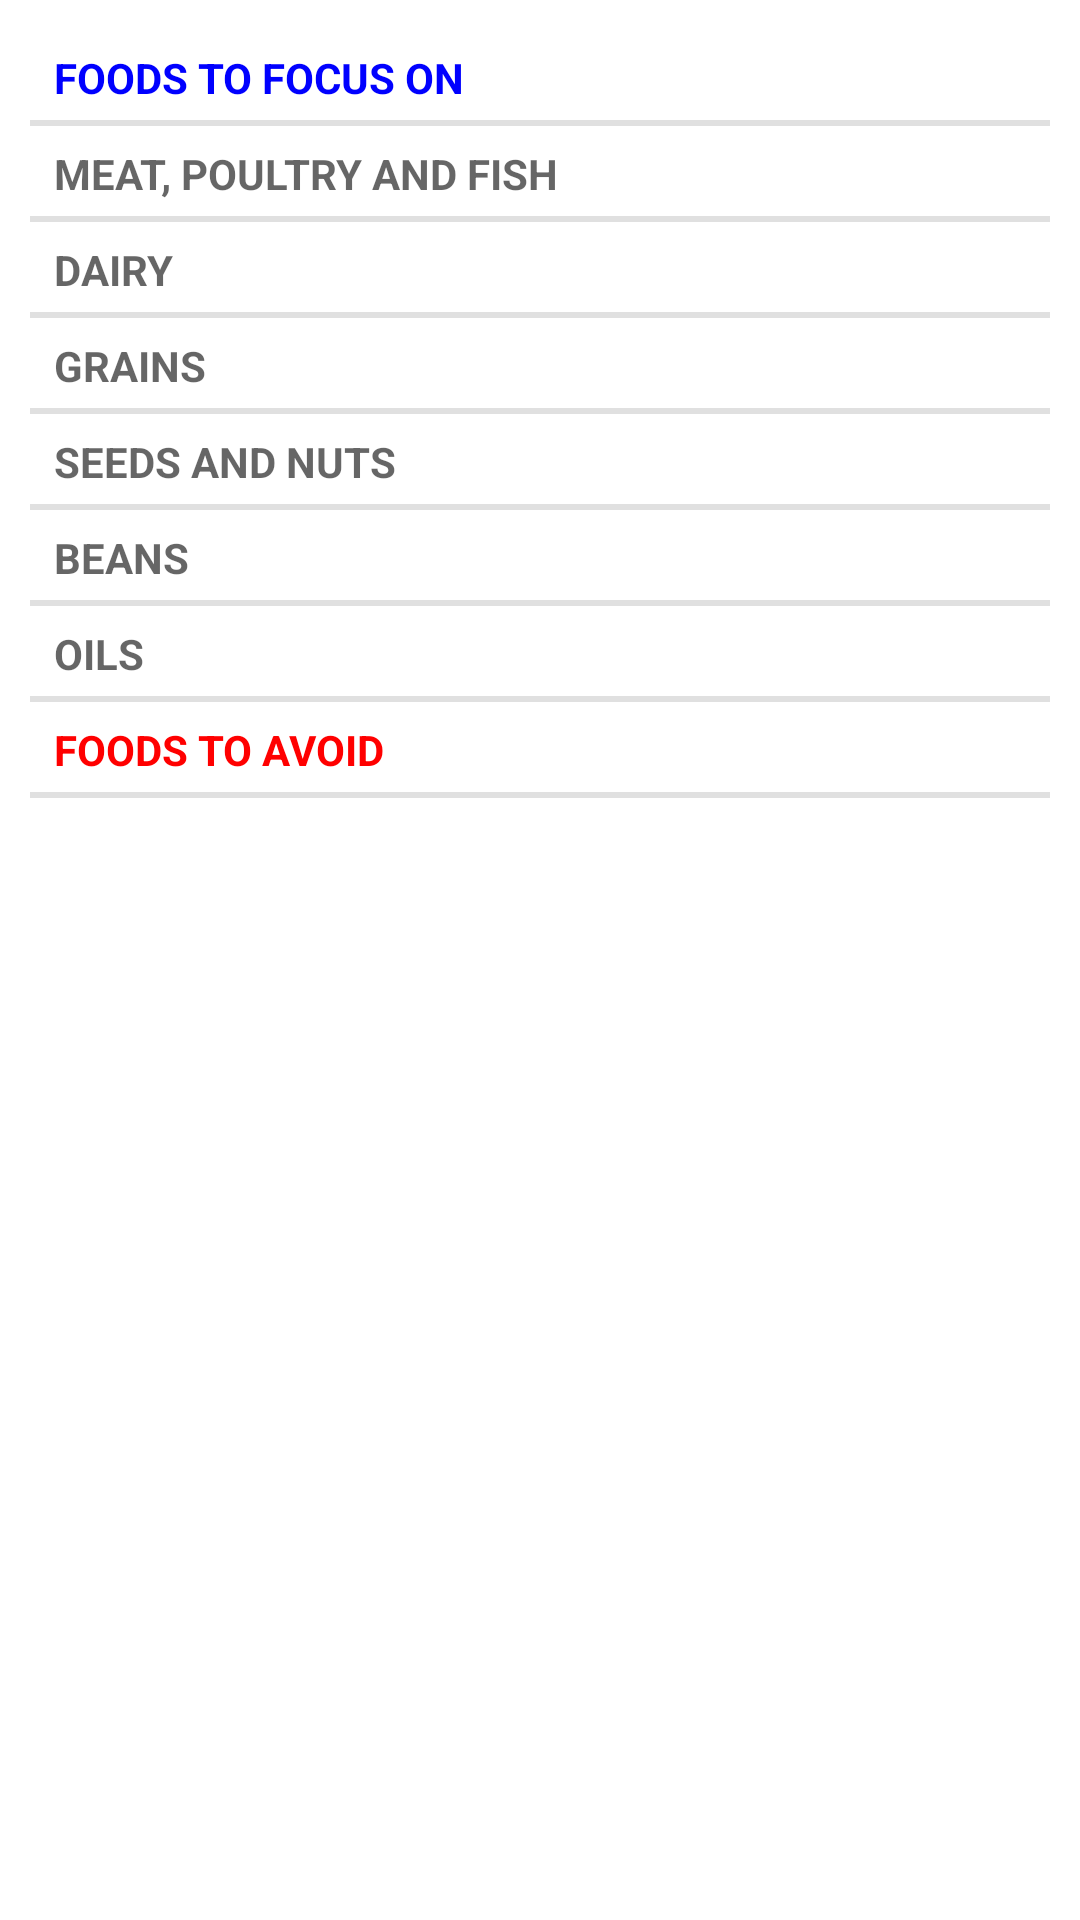

The Android layout XML behind this screen, and the referenced resources:
<!-- AndroidManifest.xml: application theme Theme.FitnessApp -->
<!-- res/layout/activity_body_building_menu.xml -->
<?xml version="1.0" encoding="utf-8"?>
<ScrollView xmlns:android="http://schemas.android.com/apk/res/android"
    android:layout_width="fill_parent"
    android:layout_height="wrap_content"
    android:fillViewport="true" >

    <LinearLayout
        android:layout_width="match_parent"
        android:layout_height="wrap_content"
        android:orientation="vertical"
        android:padding="10dip">

        <TextView
            style="?android:listSeparatorTextViewStyle"
            android:layout_width="match_parent"
            android:layout_height="wrap_content"
            android:textColor="#00F"
            android:text="Foods to Focus on"/>

        <TextView
            style="?android:listSeparatorTextViewStyle"
            android:layout_width="match_parent"
            android:layout_height="wrap_content"
            android:text="Meat, Poultry and Fish"/>

        <ListView
            android:id="@+id/bodybuildingMeat"
            android:layout_width="fill_parent"
            android:layout_height="wrap_content"
            android:divider="@color/material_blue_grey_800"
            android:dividerHeight="1dp" />

        <TextView
            style="?android:listSeparatorTextViewStyle"
            android:layout_width="match_parent"
            android:layout_height="wrap_content"
            android:text="Dairy"/>

        <ListView
            android:id="@+id/bodybuildingDairy"
            android:layout_width="fill_parent"
            android:layout_height="wrap_content"
            android:divider="@color/material_blue_grey_800"
            android:dividerHeight="1dp" />

        <TextView
            style="?android:listSeparatorTextViewStyle"
            android:layout_width="match_parent"
            android:layout_height="wrap_content"
            android:text="Grains"/>

        <ListView
            android:id="@+id/bodybuildingGrains"
            android:layout_width="fill_parent"
            android:layout_height="wrap_content"
            android:divider="@color/material_blue_grey_800"
            android:dividerHeight="1dp" />

        <TextView
            style="?android:listSeparatorTextViewStyle"
            android:layout_width="match_parent"
            android:layout_height="wrap_content"
            android:text="Seeds and Nuts"/>

        <ListView
            android:id="@+id/bodybuildingNuts"
            android:layout_width="fill_parent"
            android:layout_height="wrap_content"
            android:divider="@color/material_blue_grey_800"
            android:dividerHeight="1dp" />

        <TextView
            style="?android:listSeparatorTextViewStyle"
            android:layout_width="match_parent"
            android:layout_height="wrap_content"
            android:text="Beans"/>

        <ListView
            android:id="@+id/bodybuildingBeans"
            android:layout_width="fill_parent"
            android:layout_height="wrap_content"
            android:divider="@color/material_blue_grey_800"
            android:dividerHeight="1dp" />

        <TextView
            style="?android:listSeparatorTextViewStyle"
            android:layout_width="match_parent"
            android:layout_height="wrap_content"
            android:text="Oils"/>

        <ListView
            android:id="@+id/bodybuildingOils"
            android:layout_width="fill_parent"
            android:layout_height="wrap_content"
            android:divider="@color/material_blue_grey_800"
            android:dividerHeight="1dp" />

        <TextView
            style="?android:listSeparatorTextViewStyle"
            android:layout_width="match_parent"
            android:layout_height="wrap_content"
            android:textColor="#F00"
            android:text="Foods to avoid"/>

        <ListView
            android:id="@+id/bodybuildingAvoid"
            android:layout_width="fill_parent"
            android:layout_height="wrap_content"
            android:divider="@color/material_blue_grey_800"
            android:dividerHeight="1dp" />

    </LinearLayout>

</ScrollView>
<!-- resources referenced by this layout -->
<resources>
  <style name="Theme.FitnessApp" parent="Theme.MaterialComponents.DayNight.NoActionBar">
          
          <item name="colorPrimary">@color/purple_500</item>
          <item name="colorPrimaryVariant">@color/purple_700</item>
          <item name="colorOnPrimary">@color/white</item>
          
          <item name="colorSecondary">@color/teal_200</item>
          <item name="colorSecondaryVariant">@color/teal_700</item>
          <item name="colorOnSecondary">@color/black</item>
          <item name="colorControlHighlight">@color/gainsboro</item>
          
          <item name="android:datePickerStyle">@style/DatePickerDialogTheme</item>
          <item name="android:datePickerDialogTheme">@style/DatePickerDialogTheme</item>
      </style>
  <color name="purple_500">#FF6200EE</color>
  <color name="purple_700">#FF3700B3</color>
  <color name="white">#FFFFFFFF</color>
  <color name="teal_200">#FF03DAC5</color>
  <color name="teal_700">#FF018786</color>
  <color name="black">#FF000000</color>
  <color name="gainsboro">#DCDCDC</color>
  <style name="DatePickerDialogTheme" parent="ThemeOverlay.MaterialComponents.Dialog">
          <item name="colorAccent">@color/teal_200</item>
          <item name="android:windowMinWidthMajor">@android:dimen/dialog_min_width_major</item>
          <item name="android:windowMinWidthMinor">@android:dimen/dialog_min_width_minor</item>
          <item name="android:buttonBarPositiveButtonStyle">@style/DatePickerButtonStyle</item>
          <item name="android:buttonBarNegativeButtonStyle">@style/DatePickerButtonStyle</item>
      </style>
  <style name="DatePickerButtonStyle" parent="Base.Widget.AppCompat.Button.Borderless">
          <item name="android:textColor">@color/teal_200</item>
          <item name="android:backgroundTint">@android:color/transparent</item>
      </style>
</resources>
